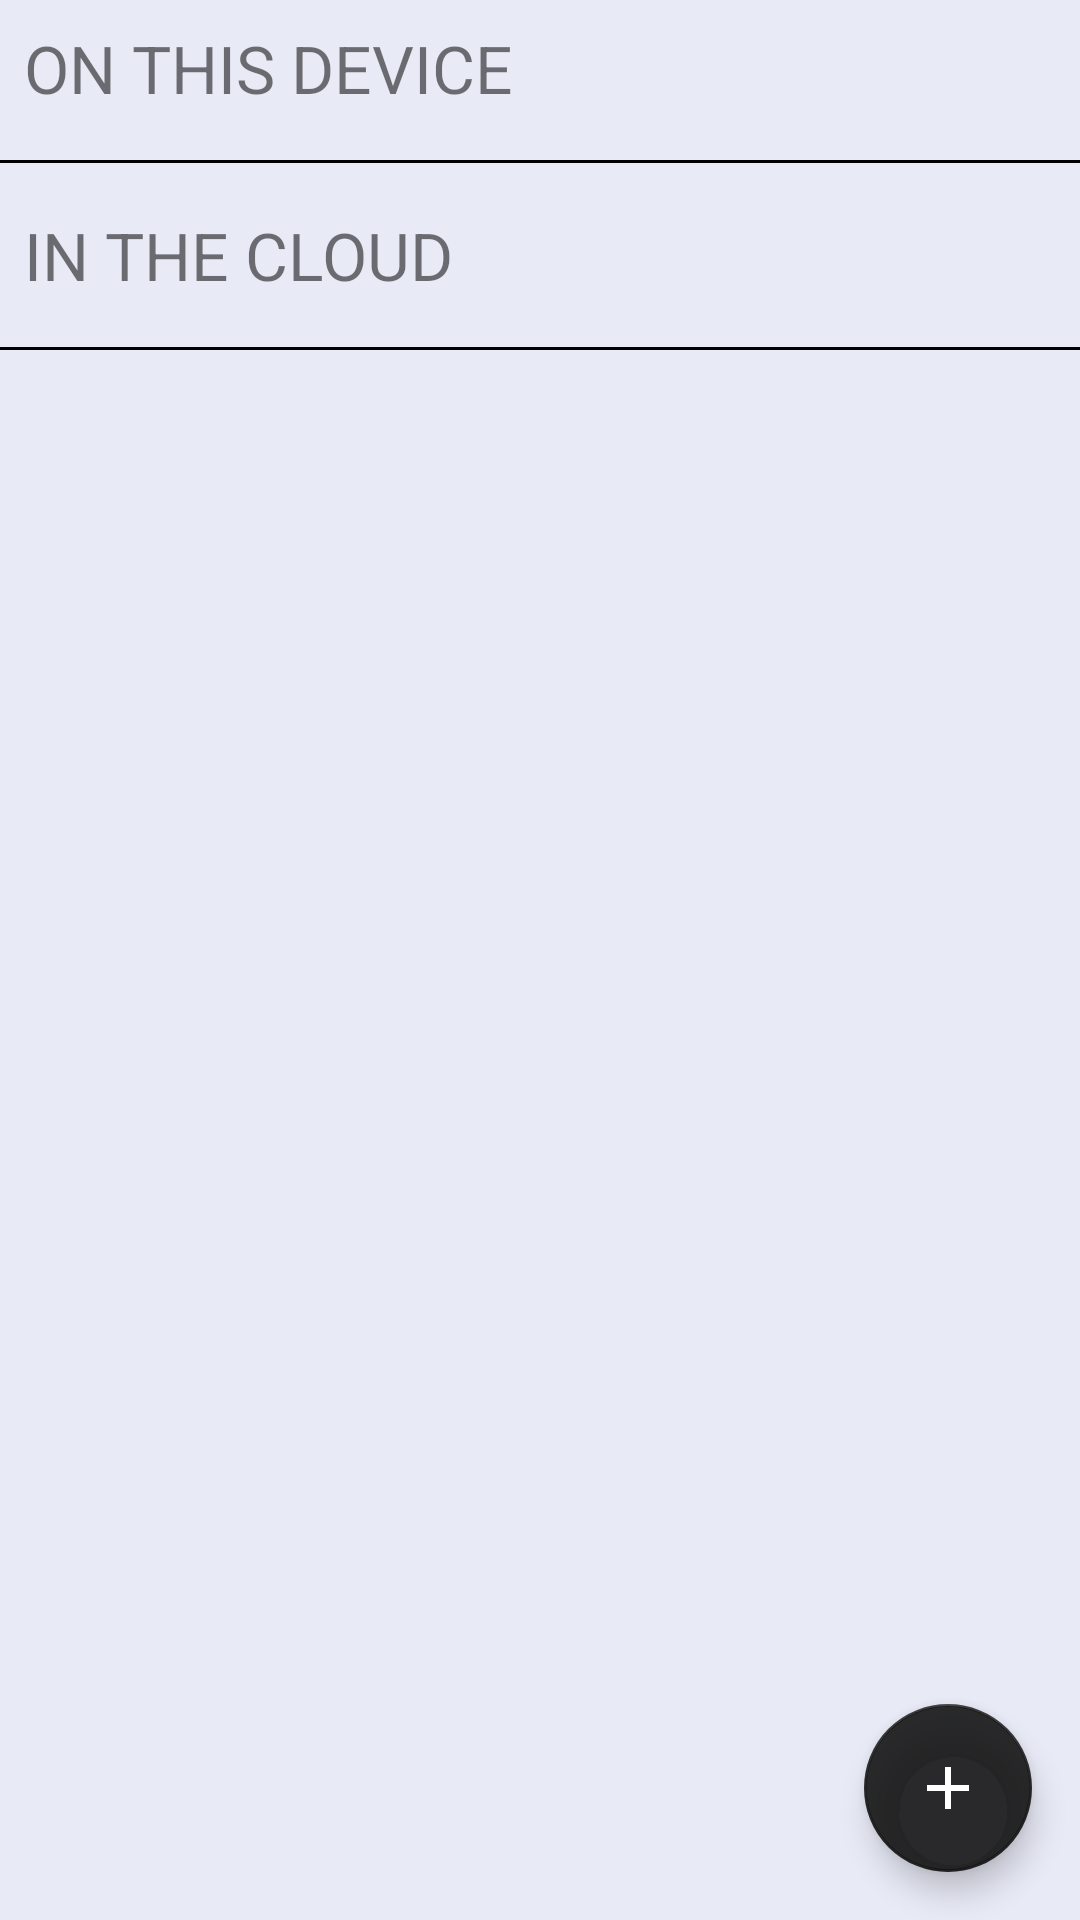

Write the Android layout XML for this screen, with the resource values it uses.
<!-- AndroidManifest.xml: application theme Theme.CamApp -->
<!-- res/layout/fragment_projects.xml -->
<?xml version="1.0" encoding="utf-8"?>
<RelativeLayout xmlns:android="http://schemas.android.com/apk/res/android"
    xmlns:tools="http://schemas.android.com/tools"
    android:layout_width="match_parent"
    android:layout_height="match_parent"
    android:layout_marginTop="8dp"
    xmlns:app="http://schemas.android.com/apk/res-auto"
    tools:context=".ui.home.ProjectsFragment">

    <TextView
        android:id="@+id/popular_txt"
        android:layout_width="wrap_content"
        android:layout_height="wrap_content"
        android:text="@string/on_this_device"
        android:textSize="22sp"
        android:layout_margin="8dp"
        android:textAllCaps="true"
        />

    <View
        android:id="@+id/on_device_border"
        android:layout_marginVertical="8dp"
        android:layout_below="@id/popular_txt"
        android:background="@color/black"
        android:layout_width="match_parent"
        android:layout_height="1dp"/>

    <androidx.recyclerview.widget.RecyclerView
        android:id="@+id/on_device_list"
        android:layout_below="@id/on_device_border"
        android:layout_width="match_parent"
        android:layout_height="wrap_content"/>

    <TextView
        android:id="@+id/on_cloud_txt"
        android:layout_width="wrap_content"
        android:layout_height="wrap_content"
        android:layout_below="@id/on_device_list"
        android:text="@string/in_the_cloud"
        android:textSize="22sp"
        android:layout_margin="8dp"
        android:textAllCaps="true"
        />

    <View
        android:id="@+id/on_cloud_border"
        android:layout_marginVertical="8dp"
        android:layout_below="@id/on_cloud_txt"
        android:background="@color/black"
        android:layout_width="match_parent"
        android:layout_height="1dp"/>

    <androidx.recyclerview.widget.RecyclerView
        android:id="@+id/on_cloud_list"
        android:layout_below="@id/on_cloud_border"
        android:layout_width="match_parent"
        android:layout_height="wrap_content"/>

    <com.google.android.material.floatingactionbutton.FloatingActionButton
        android:id="@+id/create_project_btn"
        android:layout_width="wrap_content"
        android:layout_height="wrap_content"
        android:layout_margin="16dp"
        android:src="@drawable/add_btn"
        app:tint="@color/white"
        android:layout_alignParentRight="true"
        android:layout_alignParentBottom="true"
        />


</RelativeLayout>
<!-- resources referenced by this layout -->
<resources>
  <color name="black">#FF000000</color>
  <color name="white">#FFFFFFFF</color>
  <!-- drawable add_btn (drawable) -->
  <vector android:height="34dp" android:tint="#FFE082"
      android:viewportHeight="24" android:viewportWidth="24"
      android:width="34dp" xmlns:android="http://schemas.android.com/apk/res/android">
      <path android:fillColor="@android:color/white" android:pathData="M19,13h-6v6h-2v-6H5v-2h6V5h2v6h6v2z"/>
  </vector>
  <string name="in_the_cloud">IN THE CLOUD</string>
  <string name="on_this_device">ON THIS DEVICE</string>
  <style name="Theme.CamApp" parent="Theme.MaterialComponents.DayNight.DarkActionBar">
          
          <item name="colorPrimary">@color/black</item>
  
          <item name="colorPrimaryVariant">@color/purple_700</item>
          <item name="colorOnPrimary">@color/white</item>
          
  
          <item name="colorSecondary">@color/light_black</item>
          <item name="colorSecondaryVariant">@color/teal_700</item>
          <item name="colorOnSecondary">@color/black</item>
          
          <item name="android:statusBarColor" tools:targetApi="l">?attr/colorPrimaryVariant</item>
          
  
          <item name="android:windowBackground">@color/grey</item>
          <item name="windowNoTitle">true</item>
          <item name="windowActionBar">false</item>
      </style>
  <color name="purple_700">#FF3700B3</color>
  <color name="light_black">#E1101010</color>
  <color name="teal_700">#FF018786</color>
  <color name="grey">#E8EAF6</color>
</resources>
